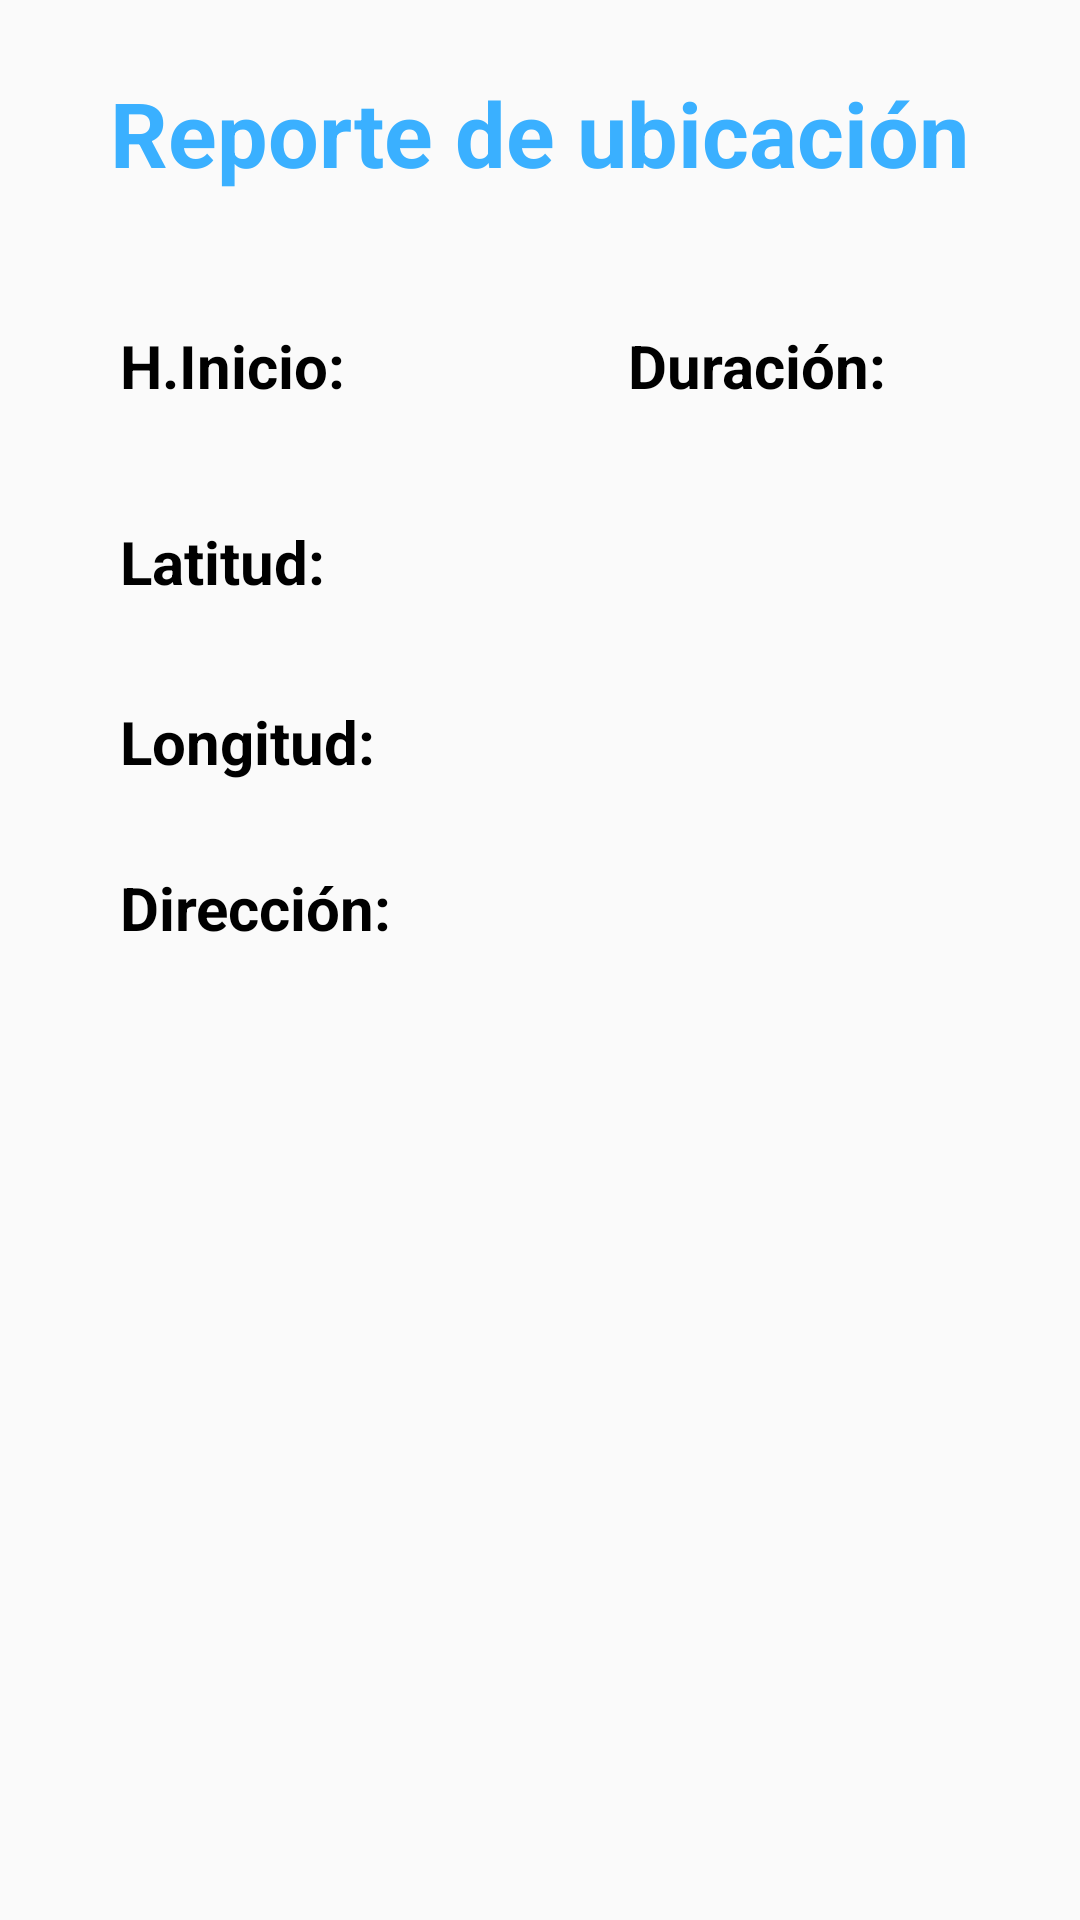

This screen was rendered from an Android layout file. Write that file and the resources it references.
<!-- AndroidManifest.xml: application theme Theme.RapiCoop -->
<!-- res/layout/activity_ubicacion.xml -->
<?xml version="1.0" encoding="utf-8"?>
<androidx.constraintlayout.widget.ConstraintLayout xmlns:android="http://schemas.android.com/apk/res/android"
    xmlns:app="http://schemas.android.com/apk/res-auto"
    xmlns:tools="http://schemas.android.com/tools"
    android:layout_width="match_parent"
    android:layout_height="match_parent"
    tools:context=".Ubicacion">

    <TextView
        android:id="@+id/pregunta"
        android:layout_width="wrap_content"
        android:layout_height="wrap_content"
        android:layout_marginTop="24dp"
        android:text="Reporte de ubicación"
        android:textColor="#3AB0FF"
        android:textSize="30sp"
        android:textStyle="bold"
        app:layout_constraintEnd_toEndOf="parent"
        app:layout_constraintStart_toStartOf="parent"
        app:layout_constraintTop_toTopOf="parent" />

    <TextView
        android:id="@+id/respuesta"
        android:layout_width="wrap_content"
        android:layout_height="wrap_content"
        android:layout_marginStart="40dp"
        android:text="H.Inicio: "
        android:textColor="@color/black"
        android:textSize="20sp"
        android:textStyle="bold"
        app:layout_constraintBottom_toBottomOf="parent"
        app:layout_constraintEnd_toEndOf="parent"
        app:layout_constraintHorizontal_bias="0.0"
        app:layout_constraintStart_toStartOf="parent"
        app:layout_constraintTop_toBottomOf="@+id/pregunta"
        app:layout_constraintVertical_bias="0.08" />

    <TextView
        android:id="@+id/duracion"
        android:layout_width="wrap_content"
        android:layout_height="wrap_content"
        android:text="Duración: "
        android:textColor="@color/black"
        android:textSize="20sp"
        android:textStyle="bold"
        app:layout_constraintBottom_toBottomOf="parent"
        app:layout_constraintEnd_toEndOf="parent"
        app:layout_constraintHorizontal_bias="0.6"
        app:layout_constraintStart_toEndOf="@+id/respuesta"
        app:layout_constraintTop_toBottomOf="@+id/pregunta"
        app:layout_constraintVertical_bias="0.08" />

    <TextView
        android:id="@+id/latitud"
        android:layout_width="wrap_content"
        android:layout_height="wrap_content"
        android:layout_marginStart="40dp"
        android:text="Latitud: "
        android:textColor="@color/black"
        android:textSize="20sp"
        android:textStyle="bold"
        app:layout_constraintBottom_toBottomOf="parent"
        app:layout_constraintEnd_toEndOf="parent"
        app:layout_constraintHorizontal_bias="0.0"
        app:layout_constraintStart_toStartOf="parent"
        app:layout_constraintTop_toBottomOf="@+id/respuesta"
        app:layout_constraintVertical_bias="0.08" />

    <TextView
        android:id="@+id/logi"
        android:layout_width="wrap_content"
        android:layout_height="wrap_content"
        android:layout_marginStart="40dp"
        android:text="Longitud: "
        android:textColor="@color/black"
        android:textSize="20sp"
        android:textStyle="bold"
        app:layout_constraintBottom_toBottomOf="parent"
        app:layout_constraintEnd_toEndOf="parent"
        app:layout_constraintHorizontal_bias="0.0"
        app:layout_constraintStart_toStartOf="parent"
        app:layout_constraintTop_toBottomOf="@+id/latitud"
        app:layout_constraintVertical_bias="0.08" />

    <TextView
        android:id="@+id/dir"
        android:layout_width="wrap_content"
        android:layout_height="wrap_content"
        android:layout_marginStart="40dp"
        android:text="Dirección: "
        android:textColor="@color/black"
        android:textSize="20sp"
        android:textStyle="bold"
        app:layout_constraintBottom_toBottomOf="parent"
        app:layout_constraintEnd_toEndOf="parent"
        app:layout_constraintHorizontal_bias="0.0"
        app:layout_constraintStart_toStartOf="parent"
        app:layout_constraintTop_toBottomOf="@+id/logi"
        app:layout_constraintVertical_bias="0.08" />


</androidx.constraintlayout.widget.ConstraintLayout>
<!-- resources referenced by this layout -->
<resources>
  <style name="Theme.RapiCoop" parent="Theme.AppCompat.Light.NoActionBar">
          
          <item name="colorPrimary">@color/purple_500</item>
          <item name="colorPrimaryVariant">@color/purple_700</item>
          <item name="colorOnPrimary">@color/white</item>
          
          <item name="colorSecondary">@color/teal_200</item>
          <item name="colorSecondaryVariant">@color/teal_700</item>
          <item name="colorOnSecondary">@color/black</item>
          
          <item name="android:statusBarColor" tools:targetApi="l">?attr/colorPrimaryVariant</item>
          
      </style>
  <!-- not gathered from this repository: default colours our renderer supplied (Android Studio template values) -->
  <color name="purple_500">#FF6200EE</color>
  <color name="purple_700">#FF3700B3</color>
  <color name="teal_200">#FF03DAC5</color>
  <color name="teal_700">#FF018786</color>
  <color name="black">#FF000000</color>
  <color name="white">#FFFFFFFF</color>
</resources>
